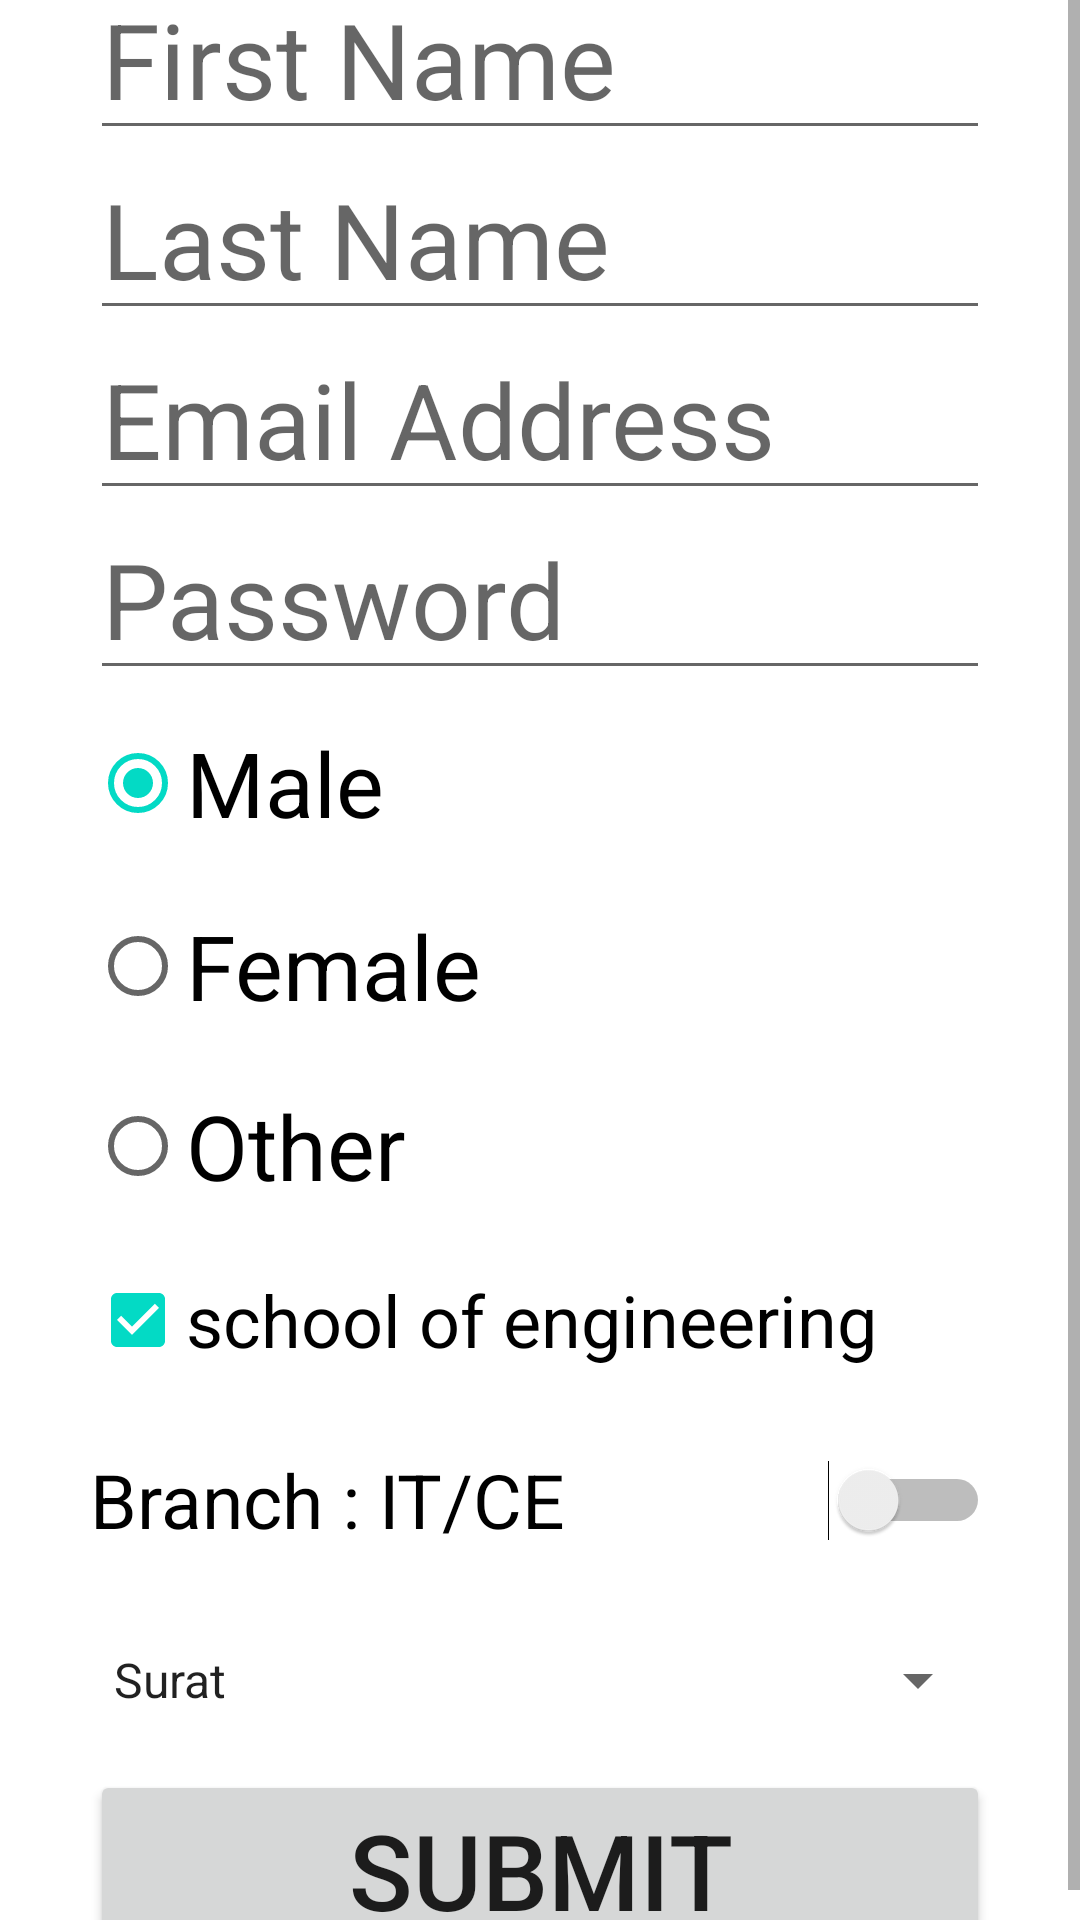

Write the Android layout XML for this screen, with the resource values it uses.
<!-- AndroidManifest.xml: application theme Theme.Tutorial000005 -->
<!-- res/layout/activity_main.xml -->
<?xml version="1.0" encoding="utf-8"?>
<androidx.constraintlayout.widget.ConstraintLayout xmlns:android="http://schemas.android.com/apk/res/android"
    xmlns:app="http://schemas.android.com/apk/res-auto"
    xmlns:tools="http://schemas.android.com/tools"
    android:layout_width="match_parent"
    android:layout_height="match_parent"
    tools:context=".MainActivity">

    <ScrollView
        android:layout_width="match_parent"
        android:layout_height="match_parent">

        <LinearLayout
            android:layout_width="match_parent"
            android:layout_height="match_parent"
            android:orientation="vertical"
            android:layout_gravity="center"
            android:gravity="center">

            <EditText
                android:layout_width="300dp"
                android:layout_height="60dp"
                android:hint="First Name"
                android:textSize="35dp"
                android:id="@+id/etfname"/>

            <EditText
                android:layout_width="300dp"
                android:layout_height="60dp"
                android:hint="Last Name"
                android:textSize="35dp"
                android:id="@+id/etlname"/>

            <EditText
                android:layout_width="300dp"
                android:layout_height="60dp"
                android:hint="Email Address"
                android:textSize="35dp"
                android:id="@+id/etemail"/>

            <EditText
                android:layout_width="300dp"
                android:layout_height="60dp"
                android:hint="Password"
                android:textSize="35dp"
                android:id="@+id/etpass"
                android:inputType="textPassword"/>

            <RadioGroup
                android:layout_width="300dp"
                android:layout_height="180dp"
                android:orientation="vertical">

                <RadioButton
                    android:id="@+id/rbmale"
                    android:layout_width="150dp"
                    android:layout_height="62dp"
                    android:checked="true"
                    android:text="Male"
                    android:textSize="30sp" />

                <RadioButton
                    android:id="@+id/rbfemale"
                    android:layout_width="150dp"
                    android:layout_height="60dp"
                    android:text="Female"
                    android:textSize="30sp"/>

                <RadioButton
                    android:id="@+id/rbother"
                    android:layout_width="150dp"
                    android:layout_height="60dp"
                    android:text="Other"
                    android:textSize="30sp"/>

            </RadioGroup>

            <CheckBox
                android:layout_width="300dp"
                android:layout_height="60dp"
                android:text="school of engineering"
                android:id="@+id/cbsoe"
                android:textSize="24dp"
                android:checked="true"/>

            <Switch
                android:id="@+id/swbranch"
                android:layout_width="300dp"
                android:layout_height="60dp"
                android:text="Branch : IT/CE"
                android:textSize="25sp"/>


            <Spinner
                android:id="@+id/spcity"
                android:layout_width="300dp"
                android:layout_height="60dp"
                android:entries="@array/city"/>

            <Button
                android:layout_width="300dp"
                android:layout_height="60dp"
                android:text="SUBMIT"
                android:textSize="35sp"
                android:onClick="click"/>


        </LinearLayout>


    </ScrollView>


</androidx.constraintlayout.widget.ConstraintLayout>
<!-- resources referenced by this layout -->
<resources>
  <string-array name="city">
          <item>Surat</item>
          <item>Rajkot</item>
          <item>Baroda</item>
          <item>Mumbai</item>
          <item>Ahmedabad</item>
  
      </string-array>
  <style name="Theme.Tutorial000005" parent="Theme.MaterialComponents.DayNight.DarkActionBar">
          
          <item name="colorPrimary">@color/purple_500</item>
          <item name="colorPrimaryVariant">@color/purple_700</item>
          <item name="colorOnPrimary">@color/white</item>
          
          <item name="colorSecondary">@color/teal_200</item>
          <item name="colorSecondaryVariant">@color/teal_700</item>
          <item name="colorOnSecondary">@color/black</item>
          
          <item name="android:statusBarColor" tools:targetApi="l">?attr/colorPrimaryVariant</item>
          
      </style>
  <!-- not gathered from this repository: default colours our renderer supplied (Android Studio template values) -->
  <color name="purple_500">#FF6200EE</color>
  <color name="purple_700">#FF3700B3</color>
  <color name="teal_200">#FF03DAC5</color>
  <color name="teal_700">#FF018786</color>
  <color name="black">#FF000000</color>
  <color name="white">#FFFFFFFF</color>
</resources>
